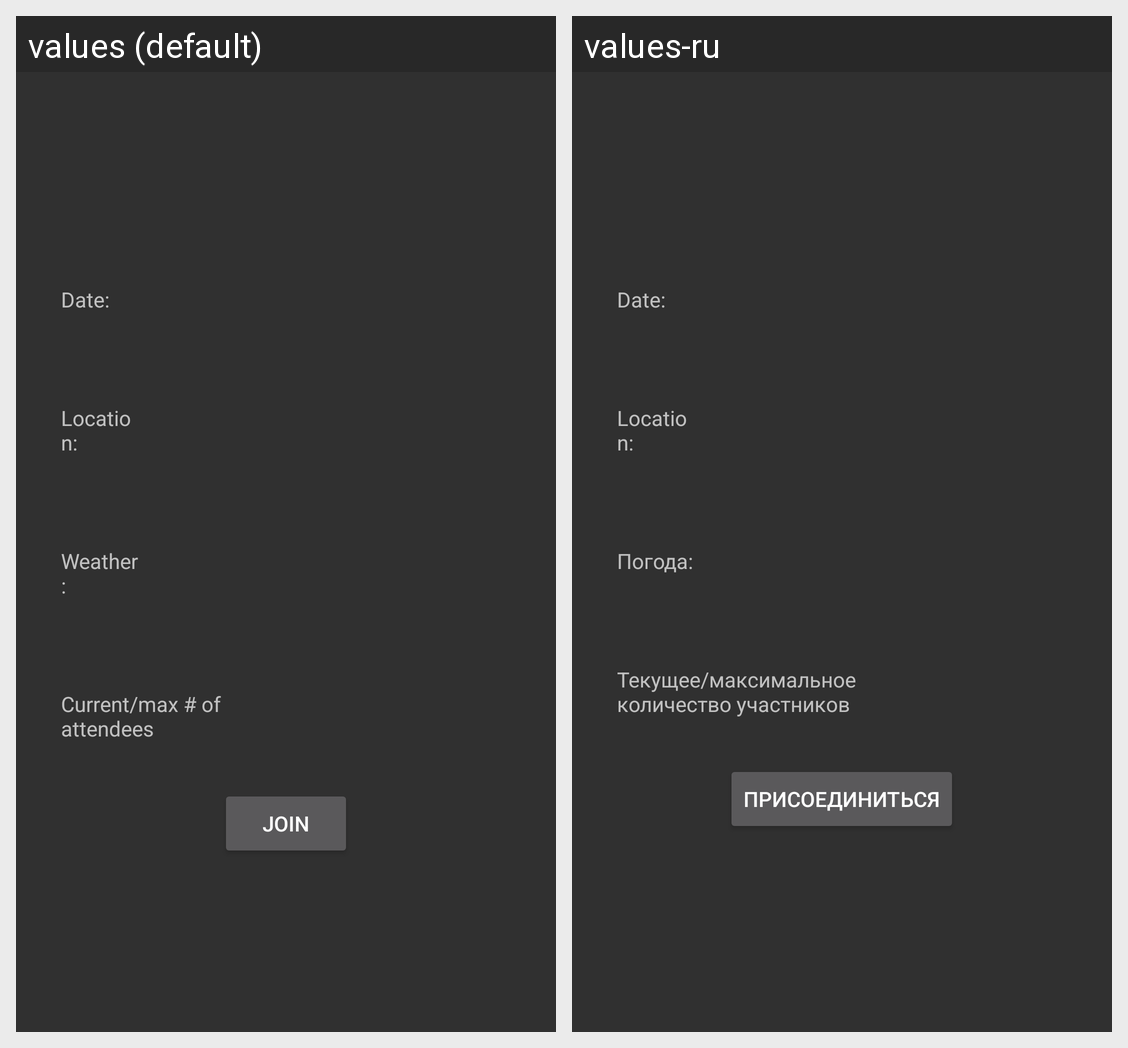

Locale-by-locale string values for the Android screen shown in this grid:
Android screen res/layout/fragment_details.xml rendered under 2 locales, left to right: values (default), values-ru. Device: Nexus 5 (rendered at 1080×1920; each locale shown at half size, 540×960, under a caption strip naming it); theme NoActionBarTheme.
Strings drawn on this screen, with the default value and each locale's value (text and hints the layout hard-codes, and strings that could not be matched under every locale, appear in the picture but are not listed):

weather
  values: Weather:
  values-ru: Погода:

current_max_of_attendees
  values: Current/max # of attendees
  values-ru: Текущее/максимальное количество участников

join
  values: Join
  values-ru: Присоединиться
